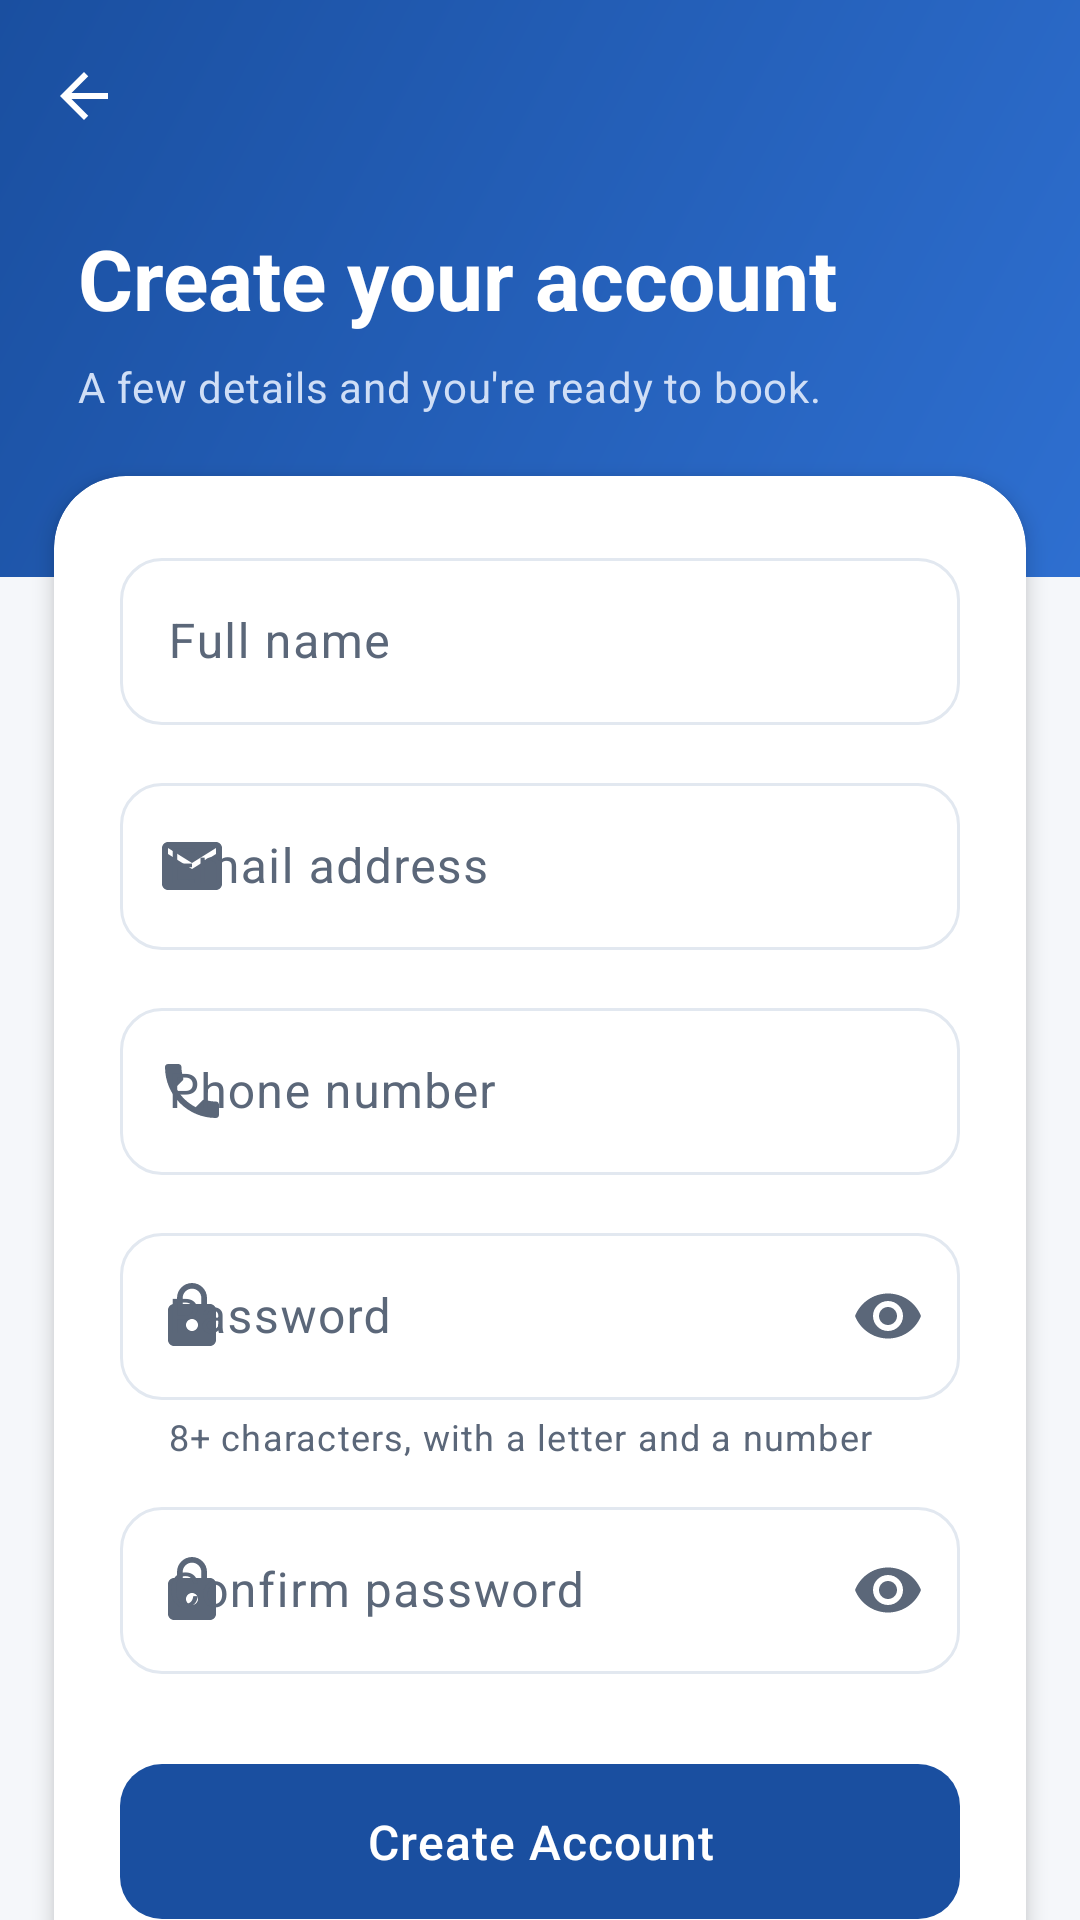

Produce the Android XML layout that renders to this screen, including the resource entries it uses.
<!-- AndroidManifest.xml: application theme Theme.MechanicServiceApp -->
<!-- res/layout/fragment_sign_up.xml -->
<?xml version="1.0" encoding="utf-8"?>
<androidx.coordinatorlayout.widget.CoordinatorLayout
    xmlns:android="http://schemas.android.com/apk/res/android"
    xmlns:app="http://schemas.android.com/apk/res-auto"
    xmlns:tools="http://schemas.android.com/tools"
    android:layout_width="match_parent"
    android:layout_height="match_parent"
    android:background="?android:attr/colorBackground">

    <androidx.core.widget.NestedScrollView
        android:layout_width="match_parent"
        android:layout_height="match_parent"
        android:clipToPadding="false"
        android:fillViewport="true">

        <LinearLayout
            android:layout_width="match_parent"
            android:layout_height="wrap_content"
            android:orientation="vertical">

            <LinearLayout
                android:layout_width="match_parent"
                android:layout_height="wrap_content"
                android:background="@drawable/bg_auth_header"
                android:orientation="vertical"
                android:paddingBottom="54dp">

                <com.google.android.material.appbar.MaterialToolbar
                    android:id="@+id/toolbar"
                    style="@style/Widget.App.Toolbar.Transparent"
                    android:layout_width="match_parent"
                    android:layout_height="?attr/actionBarSize"
                    app:navigationContentDescription="@string/cd_back"
                    app:navigationIcon="@drawable/ic_arrow_back" />

                <TextView
                    android:layout_width="match_parent"
                    android:layout_height="wrap_content"
                    android:layout_marginTop="10dp"
                    android:paddingHorizontal="26dp"
                    android:text="@string/sign_up_title"
                    android:textAppearance="@style/TextAppearance.App.AuthTitle" />

                <TextView
                    android:layout_width="match_parent"
                    android:layout_height="wrap_content"
                    android:layout_marginTop="8dp"
                    android:paddingHorizontal="26dp"
                    android:text="@string/sign_up_subtitle"
                    android:textAppearance="@style/TextAppearance.App.AuthSubtitle" />
            </LinearLayout>

            <com.google.android.material.card.MaterialCardView
                style="@style/Widget.App.AuthCard"
                android:layout_width="match_parent"
                android:layout_height="wrap_content"
                android:layout_marginHorizontal="18dp"
                android:layout_marginTop="-34dp">

                <LinearLayout
                    android:layout_width="match_parent"
                    android:layout_height="wrap_content"
                    android:orientation="vertical"
                    android:padding="22dp">

                    <com.google.android.material.textfield.TextInputLayout
                        android:id="@+id/nameLayout"
                        style="@style/Widget.App.AuthField"
                        android:layout_width="match_parent"
                        android:layout_height="wrap_content"
                        android:hint="@string/hint_full_name"
                        app:startIconDrawable="@drawable/ic_person">

                        <com.google.android.material.textfield.TextInputEditText
                            android:id="@+id/nameInput"
                            android:layout_width="match_parent"
                            android:layout_height="wrap_content"
                            android:autofillHints="name"
                            android:imeOptions="actionNext"
                            android:inputType="textPersonName|textCapWords"
                            android:maxLines="1" />
                    </com.google.android.material.textfield.TextInputLayout>

                    <com.google.android.material.textfield.TextInputLayout
                        android:id="@+id/emailLayout"
                        style="@style/Widget.App.AuthField"
                        android:layout_width="match_parent"
                        android:layout_height="wrap_content"
                        android:layout_marginTop="14dp"
                        android:hint="@string/hint_email"
                        app:startIconDrawable="@drawable/ic_mail">

                        <com.google.android.material.textfield.TextInputEditText
                            android:id="@+id/emailInput"
                            android:layout_width="match_parent"
                            android:layout_height="wrap_content"
                            android:autofillHints="emailAddress"
                            android:imeOptions="actionNext"
                            android:inputType="textEmailAddress"
                            android:maxLines="1" />
                    </com.google.android.material.textfield.TextInputLayout>

                    <com.google.android.material.textfield.TextInputLayout
                        android:id="@+id/phoneLayout"
                        style="@style/Widget.App.AuthField"
                        android:layout_width="match_parent"
                        android:layout_height="wrap_content"
                        android:layout_marginTop="14dp"
                        android:hint="@string/hint_phone"
                        app:startIconDrawable="@drawable/ic_call">

                        <com.google.android.material.textfield.TextInputEditText
                            android:id="@+id/phoneInput"
                            android:layout_width="match_parent"
                            android:layout_height="wrap_content"
                            android:autofillHints="phoneNumber"
                            android:imeOptions="actionNext"
                            android:inputType="phone"
                            android:maxLength="13"
                            android:maxLines="1" />
                    </com.google.android.material.textfield.TextInputLayout>

                    <com.google.android.material.textfield.TextInputLayout
                        android:id="@+id/passwordLayout"
                        style="@style/Widget.App.AuthField"
                        android:layout_width="match_parent"
                        android:layout_height="wrap_content"
                        android:layout_marginTop="14dp"
                        android:hint="@string/hint_password"
                        app:endIconMode="password_toggle"
                        app:helperText="@string/password_helper"
                        app:startIconDrawable="@drawable/ic_lock">

                        <com.google.android.material.textfield.TextInputEditText
                            android:id="@+id/passwordInput"
                            android:layout_width="match_parent"
                            android:layout_height="wrap_content"
                            android:autofillHints="newPassword"
                            android:imeOptions="actionNext"
                            android:inputType="textPassword"
                            android:maxLines="1" />
                    </com.google.android.material.textfield.TextInputLayout>

                    <com.google.android.material.textfield.TextInputLayout
                        android:id="@+id/confirmPasswordLayout"
                        style="@style/Widget.App.AuthField"
                        android:layout_width="match_parent"
                        android:layout_height="wrap_content"
                        android:layout_marginTop="10dp"
                        android:hint="@string/hint_confirm_password"
                        app:endIconMode="password_toggle"
                        app:startIconDrawable="@drawable/ic_lock">

                        <com.google.android.material.textfield.TextInputEditText
                            android:id="@+id/confirmPasswordInput"
                            android:layout_width="match_parent"
                            android:layout_height="wrap_content"
                            android:autofillHints="newPassword"
                            android:imeOptions="actionDone"
                            android:inputType="textPassword"
                            android:maxLines="1" />
                    </com.google.android.material.textfield.TextInputLayout>

                    <FrameLayout
                        android:layout_width="match_parent"
                        android:layout_height="wrap_content"
                        android:layout_marginTop="26dp">

                        <com.google.android.material.button.MaterialButton
                            android:id="@+id/signUpButton"
                            style="@style/Widget.App.Button.Primary"
                            android:layout_width="match_parent"
                            android:layout_height="wrap_content"
                            android:text="@string/sign_up" />

                        <com.google.android.material.progressindicator.CircularProgressIndicator
                            android:id="@+id/signUpProgress"
                            android:layout_width="wrap_content"
                            android:layout_height="wrap_content"
                            android:layout_gravity="center_vertical|end"
                            android:layout_marginEnd="20dp"
                            android:indeterminate="true"
                            android:visibility="gone"
                            app:indicatorColor="?attr/colorOnSurface"
                            app:indicatorSize="20dp"
                            app:trackThickness="2dp"
                            tools:visibility="visible" />
                    </FrameLayout>
                </LinearLayout>
            </com.google.android.material.card.MaterialCardView>

            <LinearLayout
                android:layout_width="match_parent"
                android:layout_height="wrap_content"
                android:layout_marginTop="14dp"
                android:layout_marginBottom="24dp"
                android:gravity="center"
                android:orientation="horizontal">

                <TextView
                    android:layout_width="wrap_content"
                    android:layout_height="wrap_content"
                    android:text="@string/have_account_label"
                    android:textAppearance="@style/TextAppearance.Material3.BodyMedium"
                    android:textColor="?attr/colorOnSurfaceVariant" />

                <com.google.android.material.button.MaterialButton
                    android:id="@+id/goToSignInButton"
                    style="@style/Widget.Material3.Button.TextButton"
                    android:layout_width="wrap_content"
                    android:layout_height="wrap_content"
                    android:layout_marginStart="2dp"
                    android:minWidth="0dp"
                    android:paddingHorizontal="8dp"
                    android:text="@string/sign_in_action"
                    android:textStyle="bold" />
            </LinearLayout>
        </LinearLayout>
    </androidx.core.widget.NestedScrollView>
</androidx.coordinatorlayout.widget.CoordinatorLayout>
<!-- resources referenced by this layout -->
<resources>
  <!-- drawable bg_auth_header (drawable) -->
  <?xml version="1.0" encoding="utf-8"?>
  <shape xmlns:android="http://schemas.android.com/apk/res/android"
      android:shape="rectangle">
      <gradient
          android:angle="315"
          android:endColor="@color/auth_header_end"
          android:startColor="@color/auth_header_start"
          android:type="linear" />
  </shape>
  <!-- drawable ic_arrow_back (drawable) -->
  <vector xmlns:android="http://schemas.android.com/apk/res/android"
      android:width="24dp" android:height="24dp"
      android:viewportWidth="24" android:viewportHeight="24"
      android:tint="#FFFFFF">
      <path android:fillColor="@android:color/white"
          android:pathData="M20,11H7.83l5.59,-5.59L12,4l-8,8 8,8 1.41,-1.41L7.83,13H20v-2z"/>
  </vector>
  <string name="cd_back">Navigate up</string>
  <string name="have_account_label">Already have an account?</string>
  <string name="hint_confirm_password">Confirm password</string>
  <string name="hint_email">Email address</string>
  <string name="hint_full_name">Full name</string>
  <string name="hint_password">Password</string>
  <string name="hint_phone">Phone number</string>
  <string name="password_helper">8+ characters, with a letter and a number</string>
  <string name="sign_in_action">Sign in</string>
  <string name="sign_up">Create Account</string>
  <string name="sign_up_subtitle">A few details and you\'re ready to book.</string>
  <string name="sign_up_title">Create your account</string>
  <style name="TextAppearance.App.AuthSubtitle" parent="TextAppearance.Material3.BodyMedium">
          <item name="android:textColor">@color/auth_header_subtitle</item>
      </style>
  <style name="TextAppearance.App.AuthTitle" parent="TextAppearance.Material3.HeadlineMedium">
          <item name="android:textColor">@color/auth_header_title</item>
          <item name="android:textStyle">bold</item>
      </style>
  <style name="Widget.App.AuthCard" parent="Widget.Material3.CardView.Elevated">
          <item name="materialThemeOverlay">@style/ThemeOverlay.App.AuthCard</item>
          <item name="cardCornerRadius">24dp</item>
          <item name="cardElevation">4dp</item>
          <item name="cardBackgroundColor">@color/auth_card_bg</item>
      </style>
  <style name="Widget.App.Button.Primary" parent="Widget.Material3.Button">
          <item name="cornerRadius">14dp</item>
          <item name="android:paddingTop">15dp</item>
          <item name="android:paddingBottom">15dp</item>
          <item name="android:textSize">16sp</item>
          <item name="android:letterSpacing">0.02</item>
      </style>
  <style name="Widget.App.Toolbar.Transparent" parent="Widget.Material3.Toolbar">
          <item name="android:background">@android:color/transparent</item>
          <item name="navigationIconTint">@color/auth_header_title</item>
      </style>
  <color name="auth_header_end">#2E6FD0</color>
  <color name="auth_header_start">#1A4FA0</color>
  <color name="auth_header_subtitle">#CFDEF6</color>
  <color name="auth_header_title">#FFFFFF</color>
  <style name="ThemeOverlay.App.AuthCard" parent="">
          <item name="elevationOverlayEnabled">false</item>
      </style>
  <color name="auth_card_bg">#FFFFFF</color>
  <color name="brand_primary">#1A4FA0</color>
  <color name="brand_primary_light">#E8EEF9</color>
  <color name="brand_primary_dark">#12386F</color>
  <color name="brand_accent">#F59E0B</color>
  <color name="background_light">#F5F7FA</color>
  <color name="surface_light">#FFFFFF</color>
  <color name="text_primary_light">#0F172A</color>
  <color name="text_secondary_light">#5B6779</color>
  <color name="divider_light">#E2E8F0</color>
</resources>
